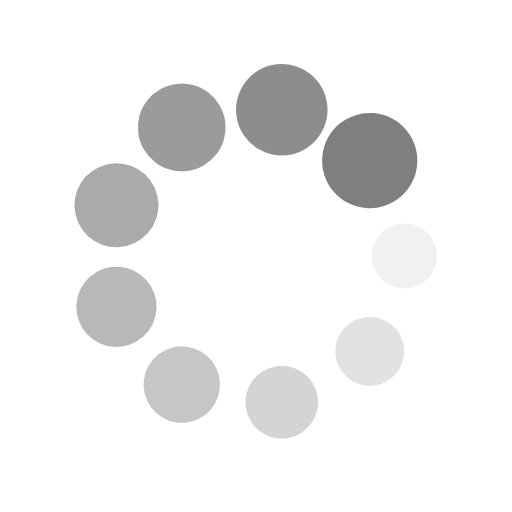
t = 0.00 s
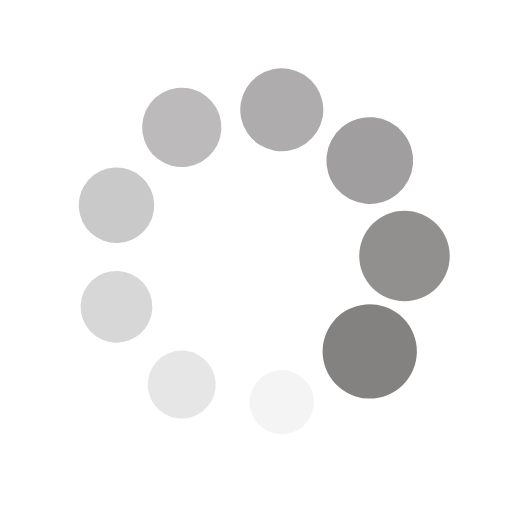
t = 0.30 s
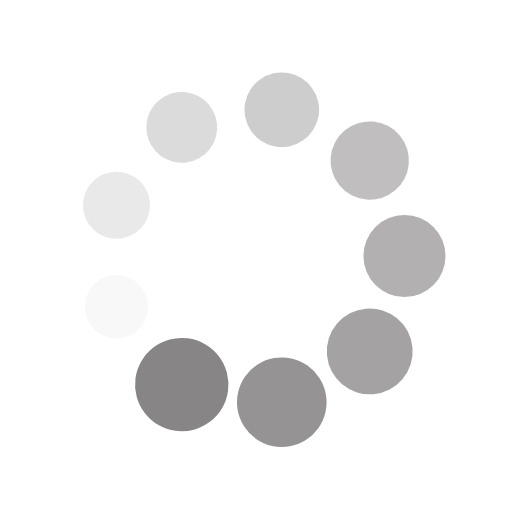
t = 0.60 s
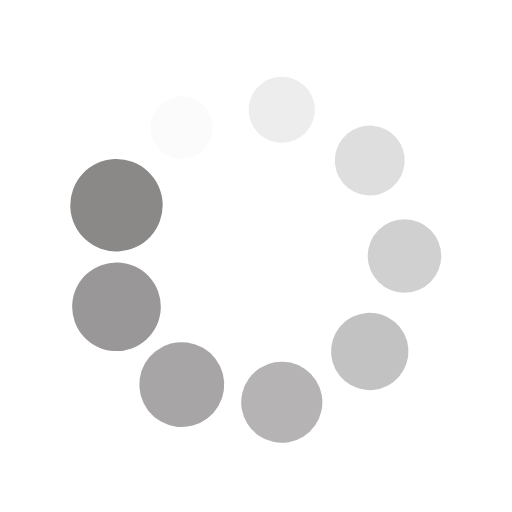
t = 0.90 s

The animated SVG that drew these frames (rendered in a browser with its animation timeline set to each time). Animation: 18 SMIL elements (animate=9,animateTransform=9); one cycle of 1.21 s, repeats indefinitely.

<?xml version="1.0" encoding="utf-8"?>
<svg xmlns="http://www.w3.org/2000/svg" xmlns:xlink="http://www.w3.org/1999/xlink" style="margin: auto; background: none; display: block; shape-rendering: auto;" width="164px" height="164px" viewBox="0 0 100 100" preserveAspectRatio="xMidYMid">
<g transform="translate(79,50)">
<g transform="rotate(0)">
<circle cx="0" cy="0" r="6" fill="#817e7e" fill-opacity="1">
  <animateTransform attributeName="transform" type="scale" begin="-1.07095046854083s" values="1.55 1.55;1 1" keyTimes="0;1" dur="1.2048192771084336s" repeatCount="indefinite"></animateTransform>
  <animate attributeName="fill-opacity" keyTimes="0;1" dur="1.2048192771084336s" repeatCount="indefinite" values="1;0" begin="-1.07095046854083s"></animate>
</circle>
</g>
</g><g transform="translate(72.21528885045036,68.64084068090963)">
<g transform="rotate(40)">
<circle cx="0" cy="0" r="6" fill="#817e7e" fill-opacity="0.8888888888888888">
  <animateTransform attributeName="transform" type="scale" begin="-0.9370816599732261s" values="1.55 1.55;1 1" keyTimes="0;1" dur="1.2048192771084336s" repeatCount="indefinite"></animateTransform>
  <animate attributeName="fill-opacity" keyTimes="0;1" dur="1.2048192771084336s" repeatCount="indefinite" values="1;0" begin="-0.9370816599732261s"></animate>
</circle>
</g>
</g><g transform="translate(55.03579715234098,78.55942483735403)">
<g transform="rotate(80)">
<circle cx="0" cy="0" r="6" fill="#817e7e" fill-opacity="0.7777777777777778">
  <animateTransform attributeName="transform" type="scale" begin="-0.8032128514056224s" values="1.55 1.55;1 1" keyTimes="0;1" dur="1.2048192771084336s" repeatCount="indefinite"></animateTransform>
  <animate attributeName="fill-opacity" keyTimes="0;1" dur="1.2048192771084336s" repeatCount="indefinite" values="1;0" begin="-0.8032128514056224s"></animate>
</circle>
</g>
</g><g transform="translate(35.50000000000001,75.11473670974873)">
<g transform="rotate(119.99999999999999)">
<circle cx="0" cy="0" r="6" fill="#817e7e" fill-opacity="0.6666666666666666">
  <animateTransform attributeName="transform" type="scale" begin="-0.6693440428380187s" values="1.55 1.55;1 1" keyTimes="0;1" dur="1.2048192771084336s" repeatCount="indefinite"></animateTransform>
  <animate attributeName="fill-opacity" keyTimes="0;1" dur="1.2048192771084336s" repeatCount="indefinite" values="1;0" begin="-0.6693440428380187s"></animate>
</circle>
</g>
</g><g transform="translate(22.74891399720866,59.918584156444396)">
<g transform="rotate(160)">
<circle cx="0" cy="0" r="6" fill="#817e7e" fill-opacity="0.5555555555555556">
  <animateTransform attributeName="transform" type="scale" begin="-0.535475234270415s" values="1.55 1.55;1 1" keyTimes="0;1" dur="1.2048192771084336s" repeatCount="indefinite"></animateTransform>
  <animate attributeName="fill-opacity" keyTimes="0;1" dur="1.2048192771084336s" repeatCount="indefinite" values="1;0" begin="-0.535475234270415s"></animate>
</circle>
</g>
</g><g transform="translate(22.748913997208657,40.08141584355561)">
<g transform="rotate(200)">
<circle cx="0" cy="0" r="6" fill="#817e7e" fill-opacity="0.4444444444444444">
  <animateTransform attributeName="transform" type="scale" begin="-0.4016064257028112s" values="1.55 1.55;1 1" keyTimes="0;1" dur="1.2048192771084336s" repeatCount="indefinite"></animateTransform>
  <animate attributeName="fill-opacity" keyTimes="0;1" dur="1.2048192771084336s" repeatCount="indefinite" values="1;0" begin="-0.4016064257028112s"></animate>
</circle>
</g>
</g><g transform="translate(35.499999999999986,24.885263290251288)">
<g transform="rotate(239.99999999999997)">
<circle cx="0" cy="0" r="6" fill="#817e7e" fill-opacity="0.3333333333333333">
  <animateTransform attributeName="transform" type="scale" begin="-0.2677376171352075s" values="1.55 1.55;1 1" keyTimes="0;1" dur="1.2048192771084336s" repeatCount="indefinite"></animateTransform>
  <animate attributeName="fill-opacity" keyTimes="0;1" dur="1.2048192771084336s" repeatCount="indefinite" values="1;0" begin="-0.2677376171352075s"></animate>
</circle>
</g>
</g><g transform="translate(55.03579715234097,21.440575162645963)">
<g transform="rotate(280)">
<circle cx="0" cy="0" r="6" fill="#817e7e" fill-opacity="0.2222222222222222">
  <animateTransform attributeName="transform" type="scale" begin="-0.13386880856760375s" values="1.55 1.55;1 1" keyTimes="0;1" dur="1.2048192771084336s" repeatCount="indefinite"></animateTransform>
  <animate attributeName="fill-opacity" keyTimes="0;1" dur="1.2048192771084336s" repeatCount="indefinite" values="1;0" begin="-0.13386880856760375s"></animate>
</circle>
</g>
</g><g transform="translate(72.21528885045035,31.359159319090352)">
<g transform="rotate(320)">
<circle cx="0" cy="0" r="6" fill="#817e7e" fill-opacity="0.1111111111111111">
  <animateTransform attributeName="transform" type="scale" begin="0s" values="1.55 1.55;1 1" keyTimes="0;1" dur="1.2048192771084336s" repeatCount="indefinite"></animateTransform>
  <animate attributeName="fill-opacity" keyTimes="0;1" dur="1.2048192771084336s" repeatCount="indefinite" values="1;0" begin="0s"></animate>
</circle>
</g>
</g>
<!-- [ldio] generated by https://loading.io/ --></svg>
